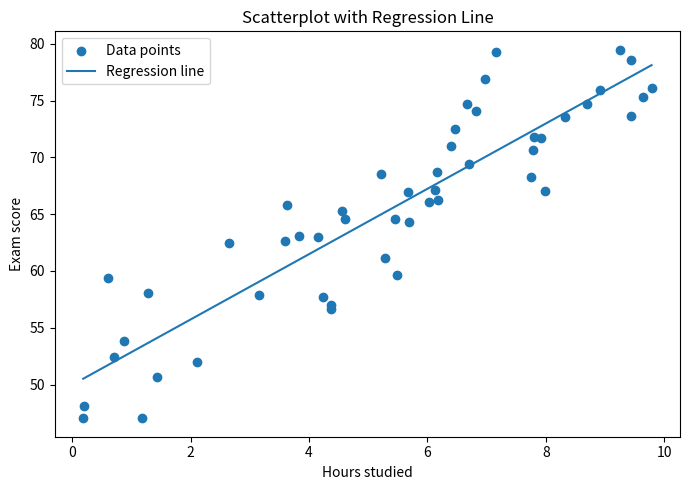

Source code (Python):
import numpy as np
import matplotlib.pyplot as plt
import os

# Optional: make sure the Figures folder exists
os.makedirs("Figures", exist_ok=True)

# 1. Generate example data
np.random.seed(0)
x = np.random.uniform(0, 10, 50)              # Hours studied
y = 50 + 3 * x + np.random.normal(0, 4, 50)   # Exam score with noise

# 2. Fit a simple linear regression line using numpy.polyfit
#    y ≈ m*x + b
m, b = np.polyfit(x, y, 1)

# 3. Create smooth line for plotting the regression line
x_line = np.linspace(x.min(), x.max(), 100)
y_line = m * x_line + b

# 4. Plot scatter + regression line
plt.figure(figsize=(7, 5))
plt.scatter(x, y, label="Data points")
plt.plot(x_line, y_line, label="Regression line")

plt.xlabel("Hours studied")
plt.ylabel("Exam score")
plt.title("Scatterplot with Regression Line")
plt.legend()
plt.tight_layout()

# 5. Save the figure into the Figures folder
#plt.savefig("Figures/scatter_regression.png", dpi=300, bbox_inches="tight")
#plt.show()
